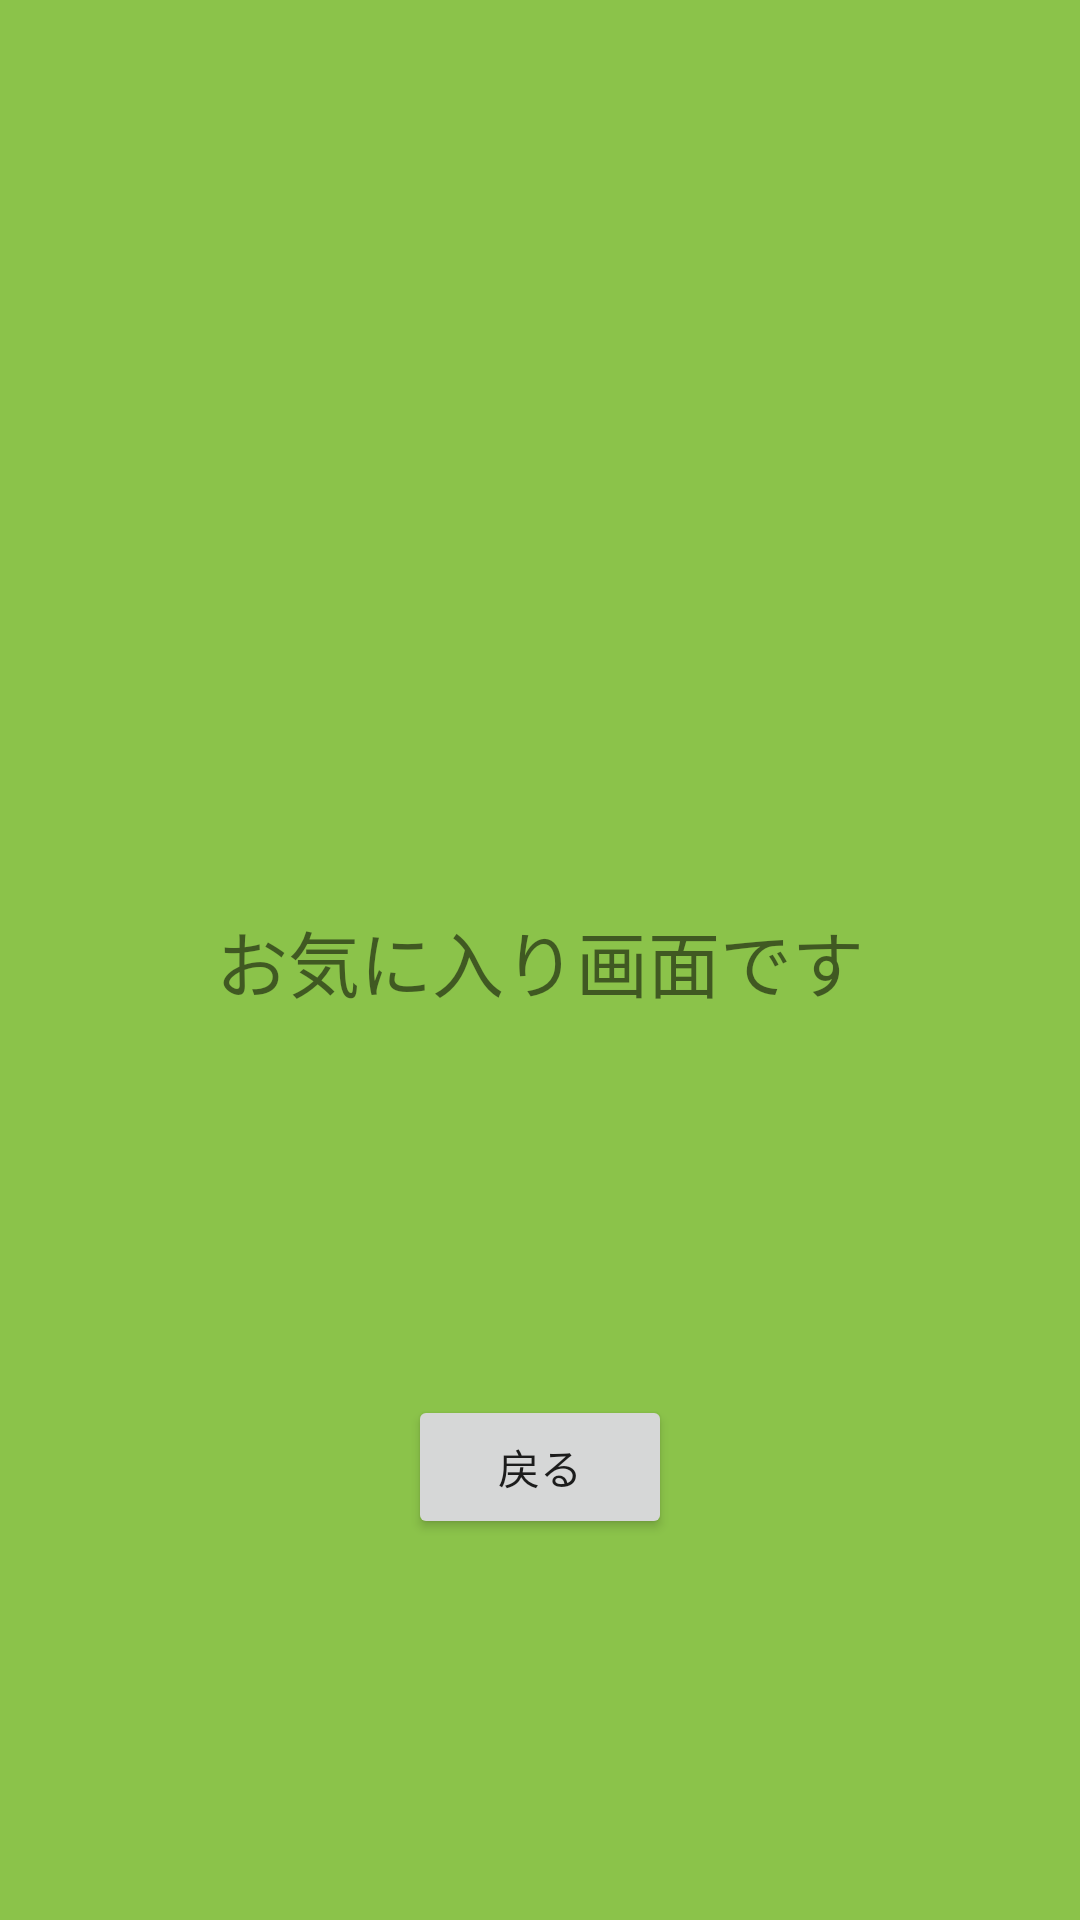

Android layout source for this screen:
<!-- AndroidManifest.xml: application theme Theme.HinVas -->
<!-- res/layout/activity_favorite.xml -->
<?xml version="1.0" encoding="utf-8"?>
<androidx.constraintlayout.widget.ConstraintLayout xmlns:android="http://schemas.android.com/apk/res/android"
    xmlns:app="http://schemas.android.com/apk/res-auto"
    xmlns:tools="http://schemas.android.com/tools"
    android:layout_width="match_parent"
    android:layout_height="match_parent"
    android:background="#8BC34A"
    tools:context=".FavoriteActivity">

    <TextView
        android:id="@+id/textView2"
        android:layout_width="wrap_content"
        android:layout_height="wrap_content"
        android:text="お気に入り画面です"
        android:textSize="24sp"
        app:layout_constraintBottom_toBottomOf="parent"
        app:layout_constraintEnd_toEndOf="parent"
        app:layout_constraintStart_toStartOf="parent"
        app:layout_constraintTop_toTopOf="parent" />

    <Button
        android:id="@+id/favorite_Backbtn"
        android:layout_width="wrap_content"
        android:layout_height="wrap_content"
        android:text="戻る"
        app:layout_constraintBottom_toBottomOf="parent"
        app:layout_constraintEnd_toEndOf="parent"
        app:layout_constraintStart_toStartOf="parent"
        app:layout_constraintTop_toBottomOf="@+id/textView2" />
</androidx.constraintlayout.widget.ConstraintLayout>
<!-- resources referenced by this layout -->
<resources>
  <style name="Theme.HinVas" parent="Theme.MaterialComponents.DayNight.DarkActionBar">
          
          <item name="colorPrimary">@color/purple_500</item>
          <item name="colorPrimaryVariant">@color/purple_700</item>
          <item name="colorOnPrimary">@color/white</item>
          
          <item name="colorSecondary">@color/teal_200</item>
          <item name="colorSecondaryVariant">@color/teal_700</item>
          <item name="colorOnSecondary">@color/black</item>
          
          <item name="android:statusBarColor" tools:targetApi="l">?attr/colorPrimaryVariant</item>
          
      </style>
  <color name="purple_500">#FF6200EE</color>
  <color name="purple_700">#FF3700B3</color>
  <color name="white">#FFFFFFFF</color>
  <color name="teal_200">#FF03DAC5</color>
  <color name="teal_700">#FF018786</color>
  <color name="black">#FF000000</color>
</resources>
